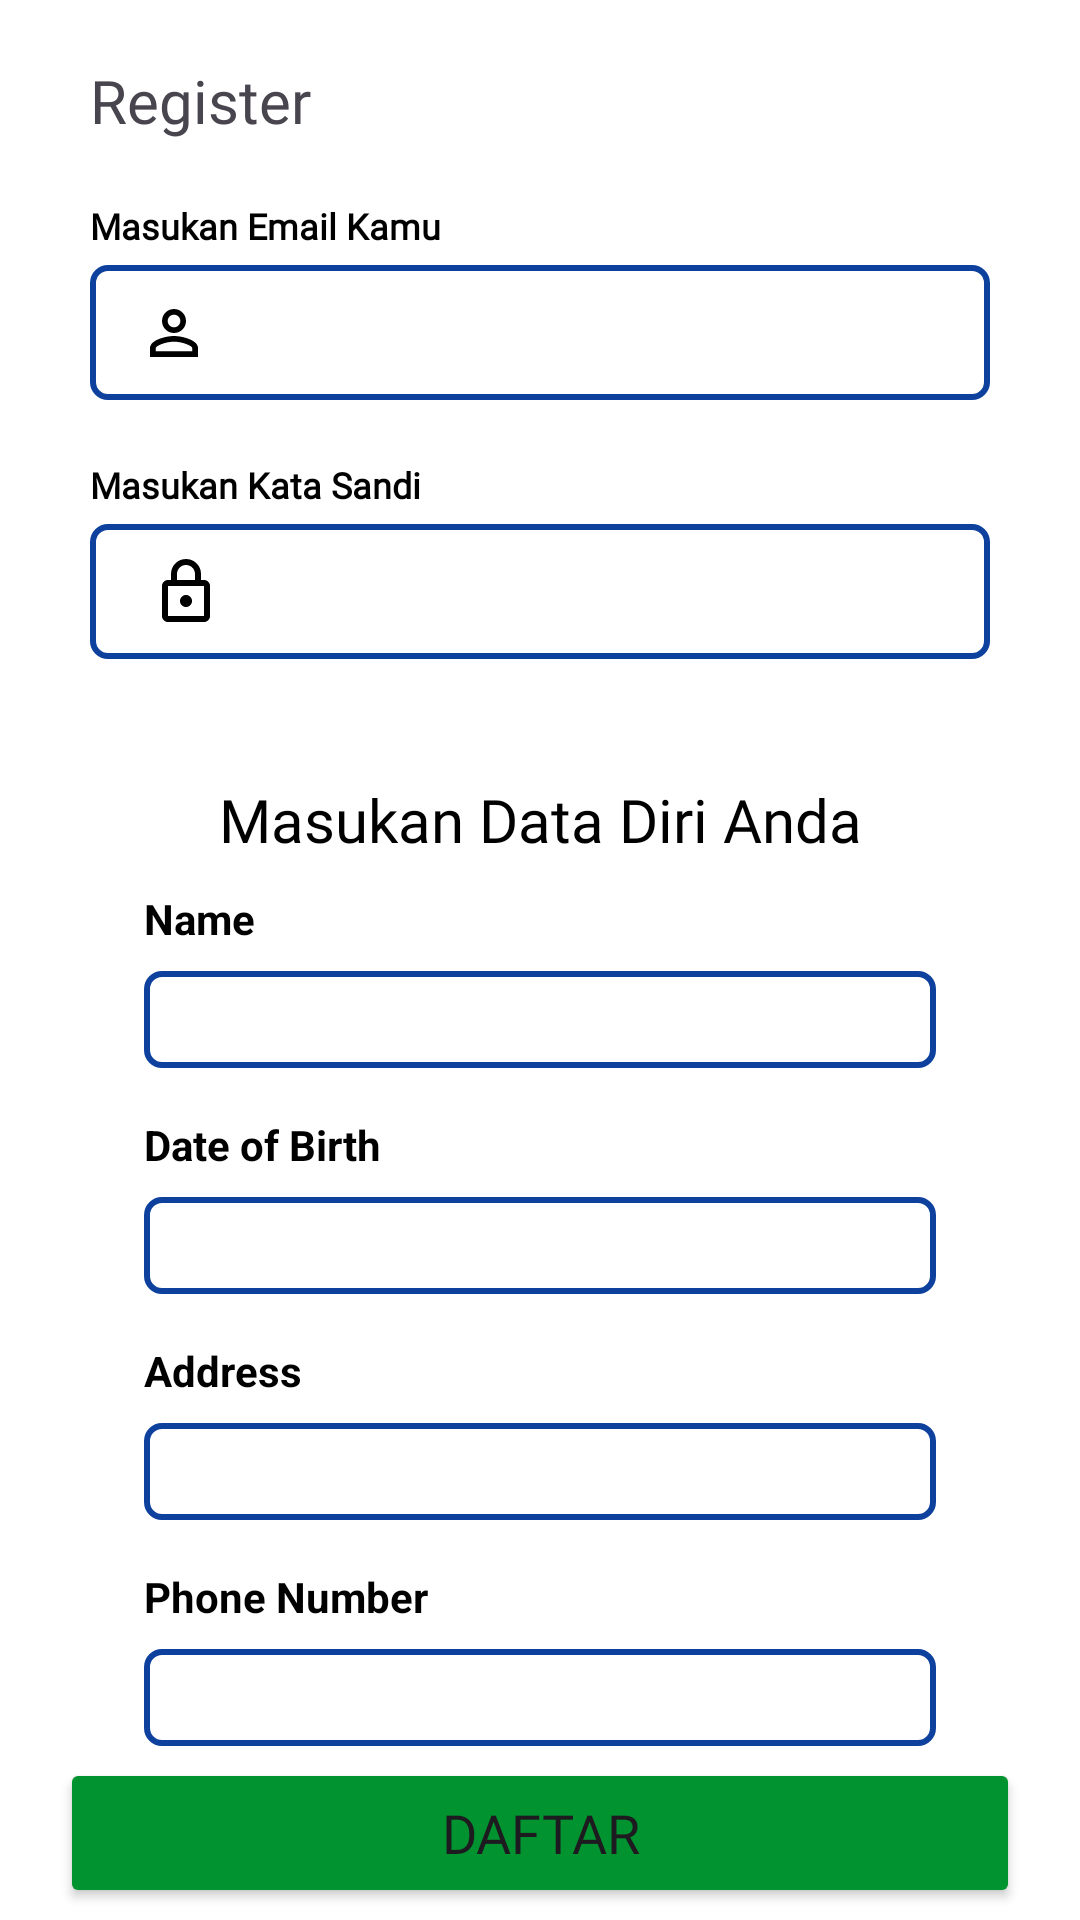

Layout XML and referenced resources for this Android screen:
<!-- AndroidManifest.xml: application theme Theme.DompeKid -->
<!-- res/layout/fragment_register.xml -->
<?xml version="1.0" encoding="utf-8"?>
<androidx.constraintlayout.widget.ConstraintLayout xmlns:android="http://schemas.android.com/apk/res/android"
    xmlns:app="http://schemas.android.com/apk/res-auto"
    android:background="#FDFFFFFF"
    android:layout_width="match_parent"
    android:layout_height="match_parent">

    <TextView
        android:layout_marginTop="20dp"
        android:id="@+id/tvTitleLogin"
        android:layout_width="wrap_content"
        android:layout_height="wrap_content"
        android:layout_marginStart="30dp"
        android:fontFamily="@font/open_sans_bold"
        android:layout_marginBottom="400dp"
        android:text="Register"
        android:textSize="20sp"

        app:layout_constraintStart_toStartOf="parent"
        app:layout_constraintTop_toTopOf="parent" />

    <LinearLayout
        android:id="@+id/componentEmailLoginContainer"
        android:layout_width="match_parent"
        android:layout_height="wrap_content"
        android:layout_marginTop="10dp"
        android:layout_marginHorizontal="20dp"
        android:padding="10dp"
        app:layout_constraintEnd_toEndOf="parent"
        app:layout_constraintStart_toStartOf="parent"
        app:layout_constraintTop_toBottomOf="@+id/tvTitleLogin">

        <include
            android:id="@+id/componentEmailLogin"
            layout="@layout/component_email_edttxt_box" />
    </LinearLayout>

    <LinearLayout
        android:id="@+id/componentPassRegisterContainer"
        android:layout_width="match_parent"
        android:layout_height="wrap_content"
        android:layout_marginHorizontal="20dp"
        android:padding="10dp"
        app:layout_constraintEnd_toEndOf="parent"
        app:layout_constraintStart_toStartOf="parent"
        app:layout_constraintTop_toBottomOf="@+id/componentEmailLoginContainer">

        <include
            android:id="@+id/componentPassLogin"
            layout="@layout/component_password_edttx_box" />
    </LinearLayout>

    <LinearLayout
        android:id="@+id/fillProfile"
        android:layout_width="match_parent"
        android:layout_height="wrap_content"
        android:layout_marginHorizontal="20dp"
        android:padding="10dp"
        app:layout_constraintEnd_toEndOf="parent"
        app:layout_constraintStart_toStartOf="parent"
        app:layout_constraintTop_toBottomOf="@+id/componentPassRegisterContainer">

        <include
            android:id="@+id/fragment_fill_data"
            layout="@layout/fragment_edit_user_data" />
    </LinearLayout>


    <Button
        android:id="@+id/btnRegister"
        android:layout_width="0dp"
        android:layout_height="50dp"
        android:layout_marginBottom="20dp"
        android:backgroundTint="@color/green"
        android:fontFamily="@font/open_sans_semibold"
        android:text="Daftar"
        android:textSize="18sp"
        app:layout_constraintBottom_toBottomOf="parent"
        app:layout_constraintEnd_toEndOf="@+id/componentEmailLoginContainer"
        app:layout_constraintStart_toStartOf="@+id/componentEmailLoginContainer"
        app:layout_constraintTop_toBottomOf="@+id/fillProfile" />

    <FrameLayout
        android:id="@+id/loginProgressbar"
        android:layout_width="match_parent"
        android:layout_height="match_parent"
        app:layout_constraintTop_toTopOf="parent"
        app:layout_constraintStart_toStartOf="parent"
        android:visibility="visible"/>



</androidx.constraintlayout.widget.ConstraintLayout>
<!-- res/layout/component_email_edttxt_box.xml (included above) -->
<?xml version="1.0" encoding="utf-8"?>
<androidx.constraintlayout.widget.ConstraintLayout xmlns:android="http://schemas.android.com/apk/res/android"
    xmlns:app="http://schemas.android.com/apk/res-auto"
    android:layout_width="match_parent"
    android:layout_height="wrap_content">


    <TextView
        android:id="@+id/edtTxtEmailTitle"
        android:layout_width="wrap_content"
        android:layout_height="wrap_content"
        android:fontFamily="@font/open_sans_bold"
        android:textStyle="bold"
        android:textColor="@color/black"
        android:text="Masukan Email Kamu"
        android:textSize="12sp"
        app:layout_constraintStart_toStartOf="parent"
        app:layout_constraintTop_toTopOf="parent" />

    <androidx.constraintlayout.widget.ConstraintLayout
        android:layout_width="match_parent"
        android:layout_height="wrap_content"
        android:layout_marginTop="5dp"
        android:background="@drawable/login_edttxt_box"
        app:layout_constraintBottom_toBottomOf="parent"
        app:layout_constraintEnd_toEndOf="parent"
        app:layout_constraintStart_toStartOf="parent"
        app:layout_constraintTop_toBottomOf="@id/edtTxtEmailTitle">

        <EditText
            android:id="@+id/edttxtEmailLogin"
            android:layout_width="0dp"
            android:layout_height="45dp"
            android:layout_marginStart="25dp"
            android:layout_marginEnd="35dp"
            android:textSize="12sp"
            android:background="@null"
            app:layout_constraintBottom_toBottomOf="parent"
            app:layout_constraintEnd_toEndOf="parent"
            app:layout_constraintStart_toEndOf="@id/ivUserIconLogin"
            app:layout_constraintTop_toTopOf="parent" />

        <ImageView
            android:id="@+id/ivUserIconLogin"
            android:layout_width="wrap_content"
            android:layout_height="wrap_content"
            android:layout_marginStart="20dp"
            android:src="@drawable/user_vector_icon"
            app:layout_constraintBottom_toBottomOf="parent"
            app:layout_constraintStart_toStartOf="parent"
            app:layout_constraintTop_toTopOf="parent" />

    </androidx.constraintlayout.widget.ConstraintLayout>
</androidx.constraintlayout.widget.ConstraintLayout>
<!-- res/layout/component_password_edttx_box.xml (included above) -->
<?xml version="1.0" encoding="utf-8"?>
<androidx.constraintlayout.widget.ConstraintLayout xmlns:android="http://schemas.android.com/apk/res/android"
    xmlns:app="http://schemas.android.com/apk/res-auto"
    android:layout_width="match_parent"
    android:layout_height="wrap_content">


    <TextView
        android:id="@+id/edtTxtPassTitle"
        android:layout_width="wrap_content"
        android:layout_height="wrap_content"
        android:fontFamily="@font/open_sans_bold"
        android:textStyle="bold"
        android:textColor="@color/black"
        android:text="Masukan Kata Sandi"
        android:textSize="12sp"
        app:layout_constraintStart_toStartOf="parent"
        app:layout_constraintTop_toTopOf="parent" />

    <androidx.constraintlayout.widget.ConstraintLayout
        android:layout_width="match_parent"
        android:layout_height="wrap_content"
        android:layout_marginTop="5dp"
        android:background="@drawable/login_edttxt_box"
        app:layout_constraintBottom_toBottomOf="parent"
        app:layout_constraintEnd_toEndOf="parent"
        app:layout_constraintStart_toStartOf="parent"
        app:layout_constraintTop_toBottomOf="@id/edtTxtPassTitle">

        <EditText
            android:id="@+id/edttxtPassLogin"
            android:inputType="textPassword"
            android:layout_width="0dp"
            android:layout_height="45dp"
            android:textSize="12sp"
            android:layout_marginStart="22dp"
            android:layout_marginEnd="35dp"
            android:background="@null"
            app:layout_constraintBottom_toBottomOf="parent"
            app:layout_constraintEnd_toEndOf="parent"
            app:layout_constraintStart_toEndOf="@id/ivPassIconLogin"
            app:layout_constraintTop_toTopOf="parent" />

        <ImageView
            android:id="@+id/ivPassIconLogin"
            android:layout_width="wrap_content"
            android:layout_height="wrap_content"
            android:layout_marginStart="20dp"
            android:src="@drawable/lock_icon_vector"
            app:layout_constraintBottom_toBottomOf="parent"
            app:layout_constraintStart_toStartOf="parent"
            app:layout_constraintTop_toTopOf="parent" />

    </androidx.constraintlayout.widget.ConstraintLayout>
</androidx.constraintlayout.widget.ConstraintLayout>
<!-- res/layout/fragment_edit_user_data.xml (included above) -->
<androidx.constraintlayout.widget.ConstraintLayout
    xmlns:android="http://schemas.android.com/apk/res/android"
    xmlns:app="http://schemas.android.com/apk/res-auto"
    xmlns:tools="http://schemas.android.com/tools"
    android:layout_width="match_parent"
    android:layout_height="match_parent"
    android:padding="10dp">


    <TextView
        android:id="@+id/textView15"
        android:layout_width="wrap_content"
        android:layout_height="wrap_content"
        android:fontFamily="@font/open_sans_bold"
        android:layout_marginTop="10dp"
        android:text="Masukan Data Diri Anda"
        android:textColor="@color/black"
        android:textSize="20sp"
        app:layout_constraintEnd_toEndOf="parent"
        app:layout_constraintStart_toStartOf="parent"
        app:layout_constraintTop_toTopOf="parent" />

    
    <TextView
        android:id="@+id/edtTxtNameTitle"
        style="@style/InputTitle"
        android:layout_marginTop="10dp"
        android:textSize="14sp"
        android:layout_width="wrap_content"
        android:layout_height="wrap_content"
        android:text="Name"
        app:layout_constraintStart_toStartOf="@+id/edttxtName"
        app:layout_constraintTop_toBottomOf="@+id/textView15" />

    <EditText
        android:id="@+id/edttxtName"
        style="@style/InputField"
        android:layout_width="0dp"
        android:layout_height="wrap_content"
        android:textSize="12sp"
        app:layout_constraintTop_toBottomOf="@id/edtTxtNameTitle"
        app:layout_constraintStart_toStartOf="parent"
        app:layout_constraintEnd_toEndOf="parent"/>

    
    <TextView
        android:layout_width="wrap_content"
        android:layout_height="wrap_content"
        app:layout_constraintStart_toStartOf="@+id/edttxtName"
        android:id="@+id/edtTxtDOBTitle"
        style="@style/InputTitle"
        android:textSize="14sp"
        android:text="Date of Birth"
        app:layout_constraintTop_toBottomOf="@id/edttxtName" />

    <EditText
        android:id="@+id/edttxtDOB"
        style="@style/InputField"
        android:inputType="date"
        android:layout_width="0dp"
        android:textSize="12sp"
        android:layout_height="wrap_content"
        app:layout_constraintTop_toBottomOf="@id/edtTxtDOBTitle"
        app:layout_constraintStart_toStartOf="parent"
        app:layout_constraintEnd_toEndOf="parent"/>

    
    <TextView
        android:id="@+id/edtTxtAddressTitle"
        style="@style/InputTitle"
        android:text="Address"
        android:textSize="14sp"
        app:layout_constraintTop_toBottomOf="@id/edttxtDOB"
        android:layout_width="wrap_content"
        android:layout_height="wrap_content"
        app:layout_constraintStart_toStartOf="@+id/edttxtName"/>

    <EditText
        android:id="@+id/edttxtAddress"
        style="@style/InputField"
        android:layout_width="0dp"
        android:layout_height="wrap_content"
        android:textSize="12sp"
        app:layout_constraintTop_toBottomOf="@id/edtTxtAddressTitle"
        app:layout_constraintStart_toStartOf="parent"
        app:layout_constraintEnd_toEndOf="parent"/>

    
    <TextView
        android:id="@+id/edtTxtPhoneNumberTitle"
        style="@style/InputTitle"
        android:text="Phone Number"
        android:textSize="14sp"
        app:layout_constraintTop_toBottomOf="@id/edttxtAddress"
        android:layout_width="wrap_content"
        android:layout_height="wrap_content"
        app:layout_constraintStart_toStartOf="@+id/edttxtName"/>

    <EditText
        android:id="@+id/edttxtPhoneNumber"
        style="@style/InputField"
        android:inputType="phone"
        android:layout_width="0dp"
        android:textSize="12sp"
        android:layout_height="wrap_content"
        app:layout_constraintTop_toBottomOf="@id/edtTxtPhoneNumberTitle"
        app:layout_constraintStart_toStartOf="parent"
        app:layout_constraintEnd_toEndOf="parent"/>


</androidx.constraintlayout.widget.ConstraintLayout>
<!-- resources referenced by this layout -->
<resources>
  <color name="black">#FF000000</color>
  <color name="green">#01932F</color>
  <!-- drawable lock_icon_vector (drawable) -->
  <vector xmlns:android="http://schemas.android.com/apk/res/android"
      android:width="24dp"
      android:height="24dp"
      android:viewportWidth="24"
      android:viewportHeight="24">
    <path
        android:pathData="M6,22C5.45,22 4.979,21.804 4.588,21.413C4.196,21.021 4,20.55 4,20V10C4,9.45 4.196,8.979 4.588,8.587C4.979,8.196 5.45,8 6,8H7V6C7,4.617 7.488,3.437 8.463,2.462C9.438,1.487 10.617,1 12,1C13.383,1 14.563,1.487 15.538,2.462C16.513,3.437 17,4.617 17,6V8H18C18.55,8 19.021,8.196 19.413,8.587C19.804,8.979 20,9.45 20,10V20C20,20.55 19.804,21.021 19.413,21.413C19.021,21.804 18.55,22 18,22H6ZM6,20H18V10H6V20ZM12,17C12.55,17 13.021,16.804 13.413,16.413C13.804,16.021 14,15.55 14,15C14,14.45 13.804,13.979 13.413,13.587C13.021,13.196 12.55,13 12,13C11.45,13 10.979,13.196 10.588,13.587C10.196,13.979 10,14.45 10,15C10,15.55 10.196,16.021 10.588,16.413C10.979,16.804 11.45,17 12,17ZM9,8H15V6C15,5.167 14.708,4.458 14.125,3.875C13.542,3.292 12.833,3 12,3C11.167,3 10.458,3.292 9.875,3.875C9.292,4.458 9,5.167 9,6V8Z"
        android:fillColor="#000000"/>
  </vector>
  <!-- drawable login_edttxt_box (drawable) -->
  <?xml version="1.0" encoding="utf-8"?>
  <shape xmlns:android="http://schemas.android.com/apk/res/android">
      <corners android:radius="5dp" /> 
      <solid android:color="#FFFFFF" /> 
      <stroke
          android:width="2dp"
          android:color="@color/blue" />
  </shape>
  <!-- drawable user_vector_icon (drawable) -->
  <vector xmlns:android="http://schemas.android.com/apk/res/android"
      android:width="16dp"
      android:height="16dp"
      android:viewportWidth="16"
      android:viewportHeight="16">
    <path
        android:pathData="M8,1.9C8.276,1.9 8.549,1.954 8.804,2.06C9.058,2.165 9.29,2.32 9.485,2.515C9.68,2.71 9.835,2.942 9.94,3.196C10.046,3.451 10.1,3.724 10.1,4C10.1,4.276 10.046,4.549 9.94,4.804C9.835,5.058 9.68,5.29 9.485,5.485C9.29,5.68 9.058,5.835 8.804,5.94C8.549,6.046 8.276,6.1 8,6.1C7.443,6.1 6.909,5.879 6.515,5.485C6.121,5.091 5.9,4.557 5.9,4C5.9,3.443 6.121,2.909 6.515,2.515C6.909,2.121 7.443,1.9 8,1.9ZM8,10.9C10.97,10.9 14.1,12.36 14.1,13V14.1H1.9V13C1.9,12.36 5.03,10.9 8,10.9ZM8,0C5.79,0 4,1.79 4,4C4,6.21 5.79,8 8,8C10.21,8 12,6.21 12,4C12,1.79 10.21,0 8,0ZM8,9C5.33,9 0,10.34 0,13V16H16V13C16,10.34 10.67,9 8,9Z"
        android:fillColor="#000000"/>
  </vector>
  <style name="InputField">
          <item name="android:layout_width">0dp</item>
          <item name="android:layout_height">wrap_content</item>
          <item name="android:background">@drawable/login_edttxt_box</item>
          <item name="android:layout_marginTop">8dp</item>
          <item name="android:padding">8dp</item>
          <item name="android:layout_marginStart">8dp</item>
          <item name="android:layout_marginEnd">8dp</item>
          <item name="android:inputType">text</item>
          <item name="android:textColor">@color/black</item>
      </style>
  <style name="InputTitle">
          <item name="android:textStyle">bold</item>
          <item name="android:textSize">16sp</item>
          <item name="android:textColor">@color/black</item>
          <item name="android:layout_marginTop">16dp</item>
      </style>
  <style name="Theme.DompeKid" parent="Base.Theme.DompeKid" />
  <color name="blue">#0E409D</color>
  <style name="Base.Theme.DompeKid" parent="Theme.Material3.DayNight.NoActionBar">
          
          
      </style>
</resources>
